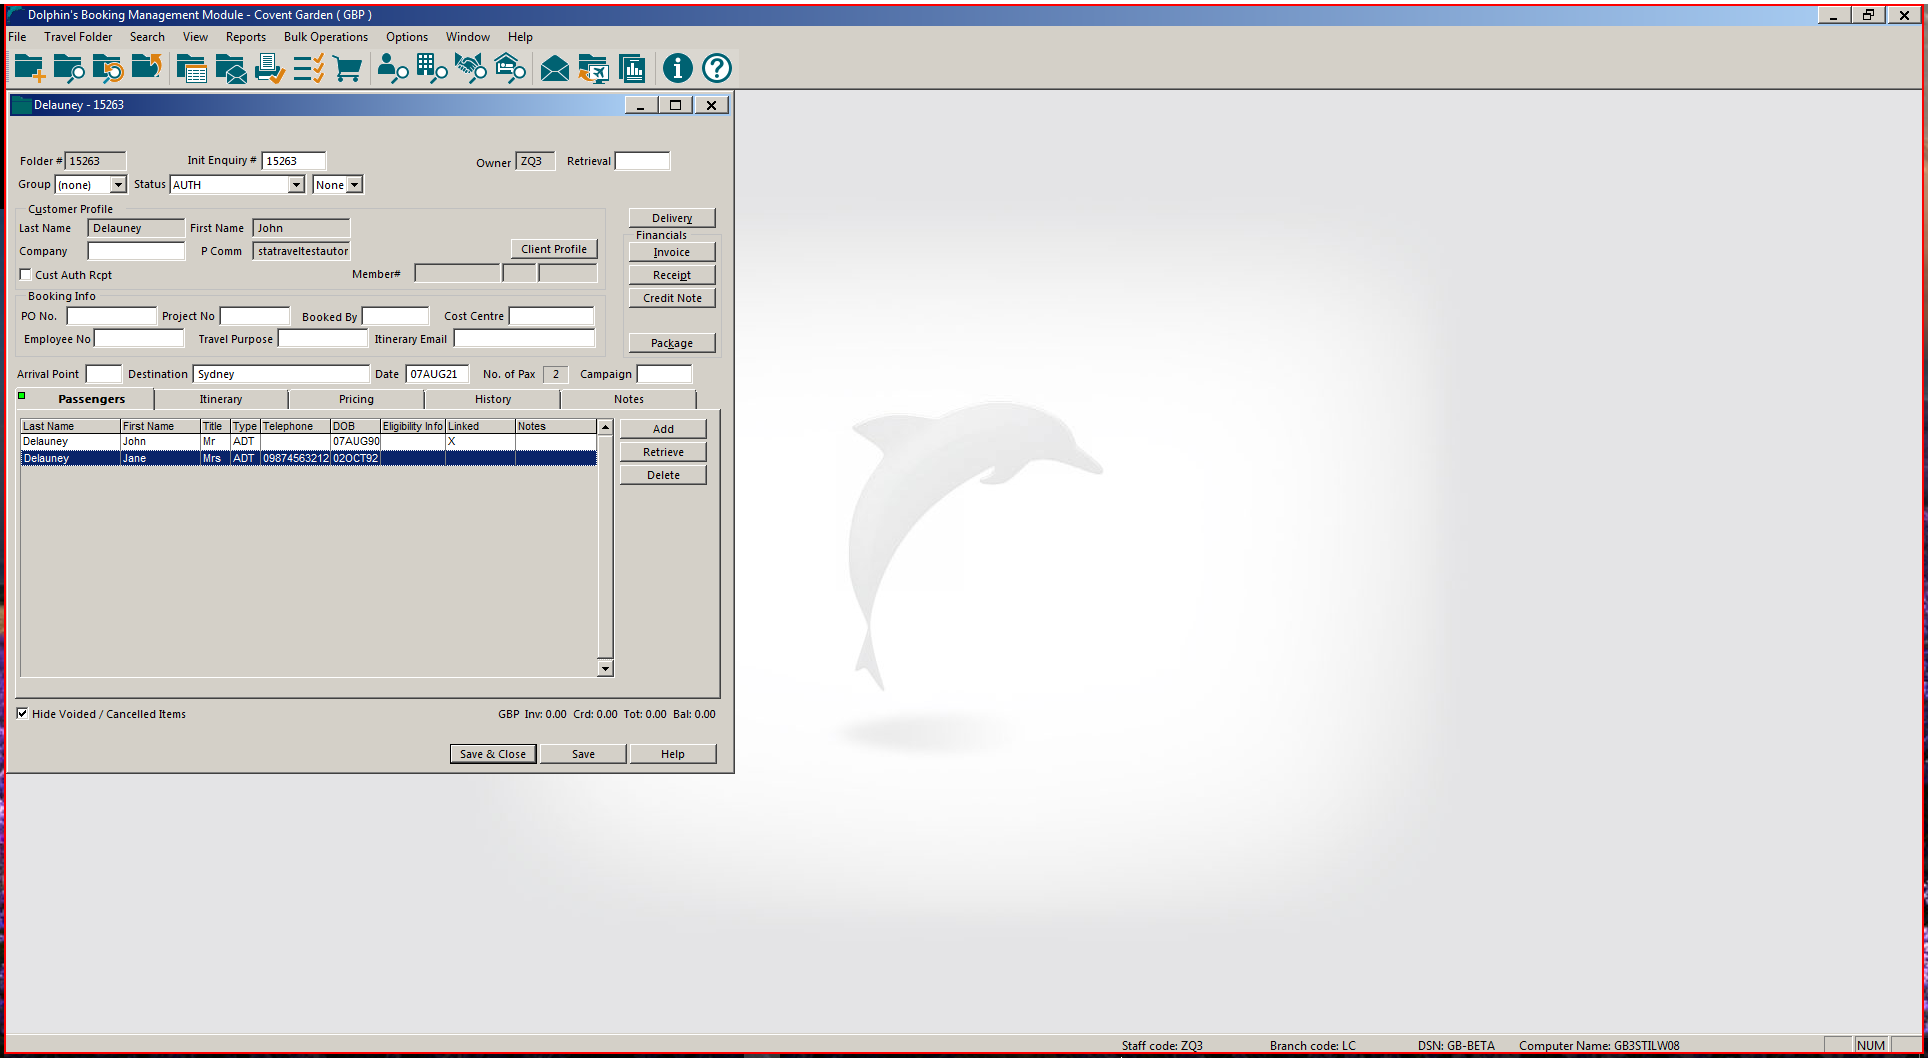
Workflow: Creating New Folder [TC - 2280]

Step 1: click on the element (wfica32.exe)

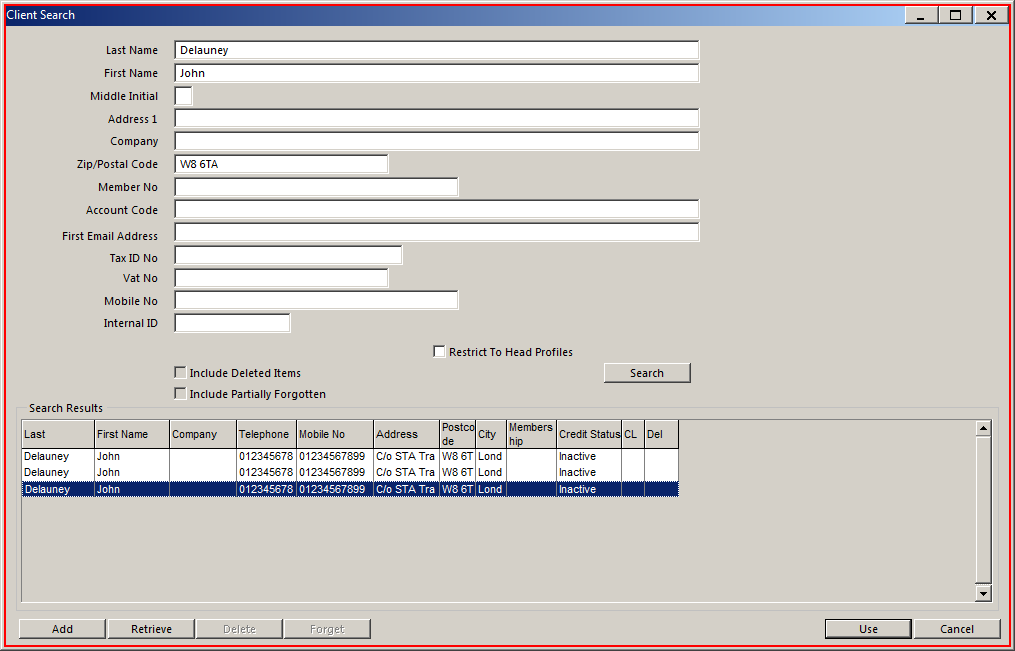
Step 2: click on the element in window 'Client Search - \\Remote' (wfica32.exe)

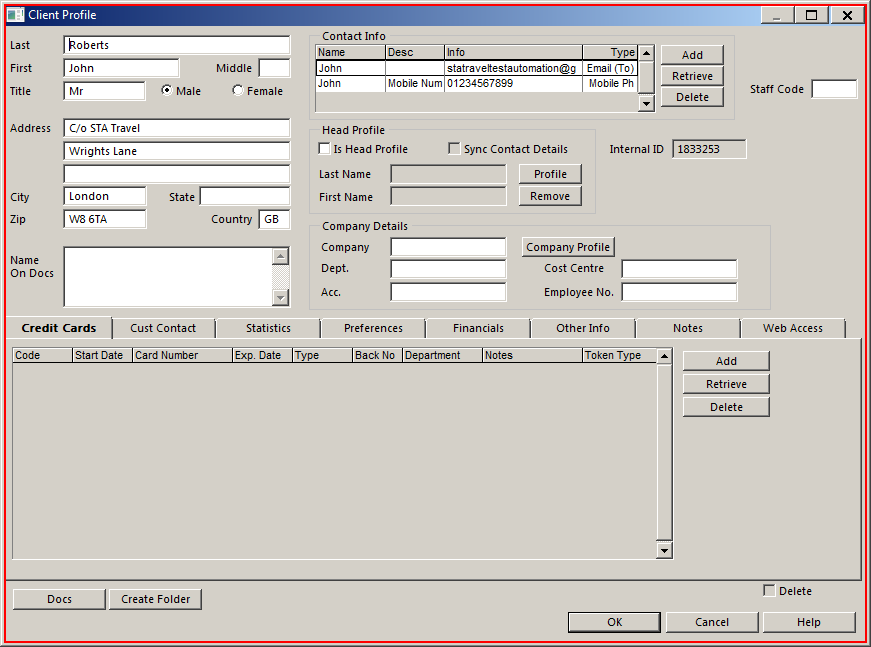
Step 3: click on the element in window 'Client Profile - \\Remote' (wfica32.exe)